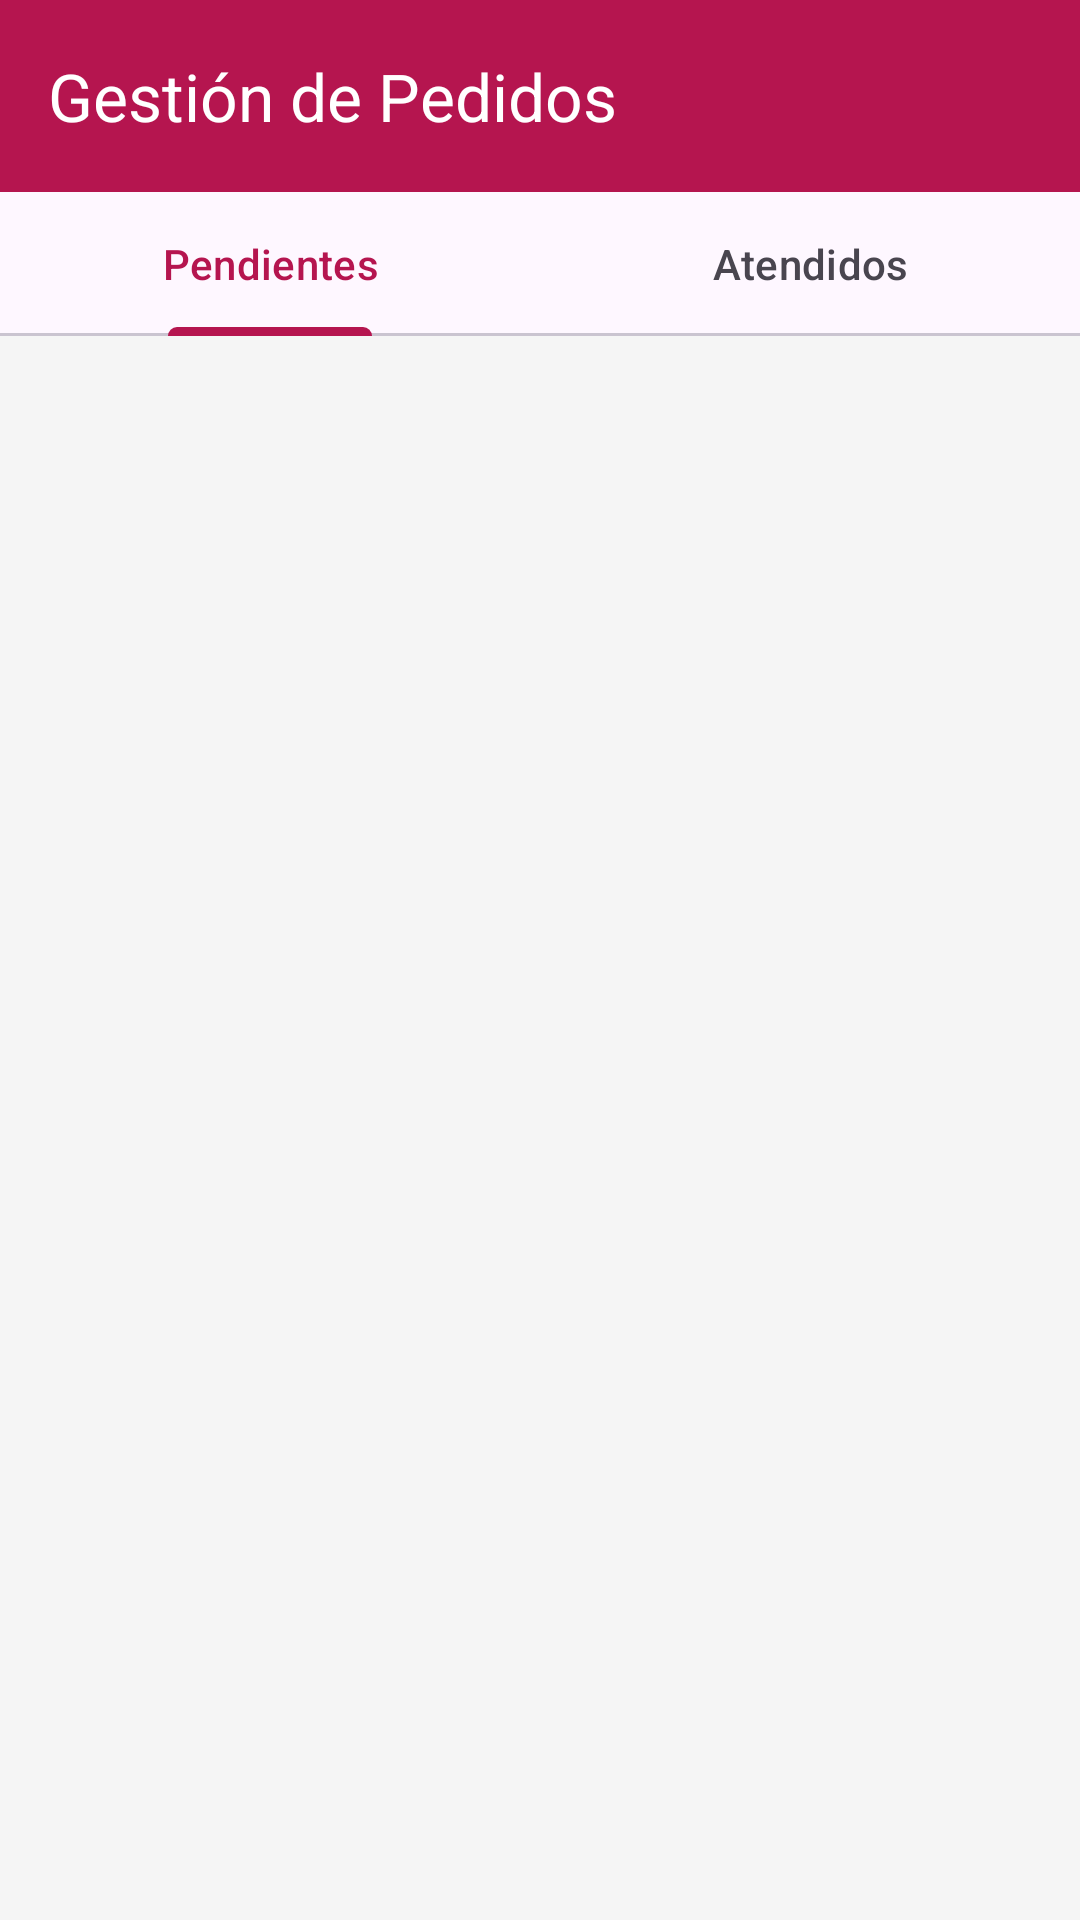

Here is an Android app screen rendered from its layout file. Give the layout XML and the strings, colors and styles it references.
<!-- AndroidManifest.xml: application theme Theme.ModaApp -->
<!-- res/layout/activity_pedidos.xml -->
<?xml version="1.0" encoding="utf-8"?>
<LinearLayout xmlns:android="http://schemas.android.com/apk/res/android"
    xmlns:app="http://schemas.android.com/apk/res-auto"
    xmlns:tools="http://schemas.android.com/tools"
    android:layout_width="match_parent"
    android:layout_height="match_parent"
    android:orientation="vertical"
    android:background="@color/white"
    tools:context=".PedidosActivity">

    <com.google.android.material.appbar.MaterialToolbar
        android:id="@+id/toolbar"
        android:layout_width="match_parent"
        android:layout_height="wrap_content"
        android:background="@color/pink_primary"
        app:title="@string/title_orders"
        app:titleTextColor="@color/white"
        app:navigationIcon="@drawable/ic_back"
        app:navigationIconTint="@color/white" />

    <com.google.android.material.tabs.TabLayout
        android:id="@+id/tabLayoutPedidos"
        android:layout_width="match_parent"
        android:layout_height="wrap_content"
        app:tabSelectedTextColor="@color/pink_primary"
        app:tabIndicatorColor="@color/pink_primary">

        <com.google.android.material.tabs.TabItem
            android:layout_width="wrap_content"
            android:layout_height="wrap_content"
            android:text="Pendientes" />

        <com.google.android.material.tabs.TabItem
            android:layout_width="wrap_content"
            android:layout_height="wrap_content"
            android:text="Atendidos" />
    </com.google.android.material.tabs.TabLayout>

    <FrameLayout
        android:layout_width="match_parent"
        android:layout_height="0dp"
        android:layout_weight="1"
        android:background="@color/gray_light">

        <androidx.recyclerview.widget.RecyclerView
            android:id="@+id/rvPedidos"
            android:layout_width="match_parent"
            android:layout_height="match_parent"
            android:padding="16dp" />

        <TextView
            android:id="@+id/tvEmptyPedidos"
            android:layout_width="wrap_content"
            android:layout_height="wrap_content"
            android:layout_gravity="center"
            android:text="No hay pedidos en esta sección"
            android:textColor="@color/gray_text"
            android:textSize="16sp"
            android:visibility="gone" />
    </FrameLayout>

</LinearLayout>
<!-- resources referenced by this layout -->
<resources>
  <color name="gray_light">#F5F5F5</color>
  <color name="gray_text">#757575</color>
  <color name="pink_primary">#B5154F</color>
  <color name="white">#FFFFFF</color>
  <string name="title_orders">Gestión de Pedidos</string>
  <style name="Theme.ModaApp" parent="Base.Theme.ModaApp" />
  <style name="Base.Theme.ModaApp" parent="Theme.Material3.DayNight.NoActionBar">
          
          <item name="colorPrimary">@color/pink_primary</item>
          <item name="colorOnPrimary">@color/white</item>
          <item name="colorPrimaryContainer">@color/pink_light</item>
          <item name="colorOnPrimaryContainer">@color/pink_primary</item>
  
          <item name="colorSecondary">@color/dark_black</item>
          <item name="colorOnSecondary">@color/white</item>
  
          <item name="android:windowBackground">@color/white</item>
          <item name="android:statusBarColor">@color/pink_primary</item>
      </style>
  <color name="pink_light">#FCE4EC</color>
  <color name="dark_black">#1A1A1A</color>
</resources>
